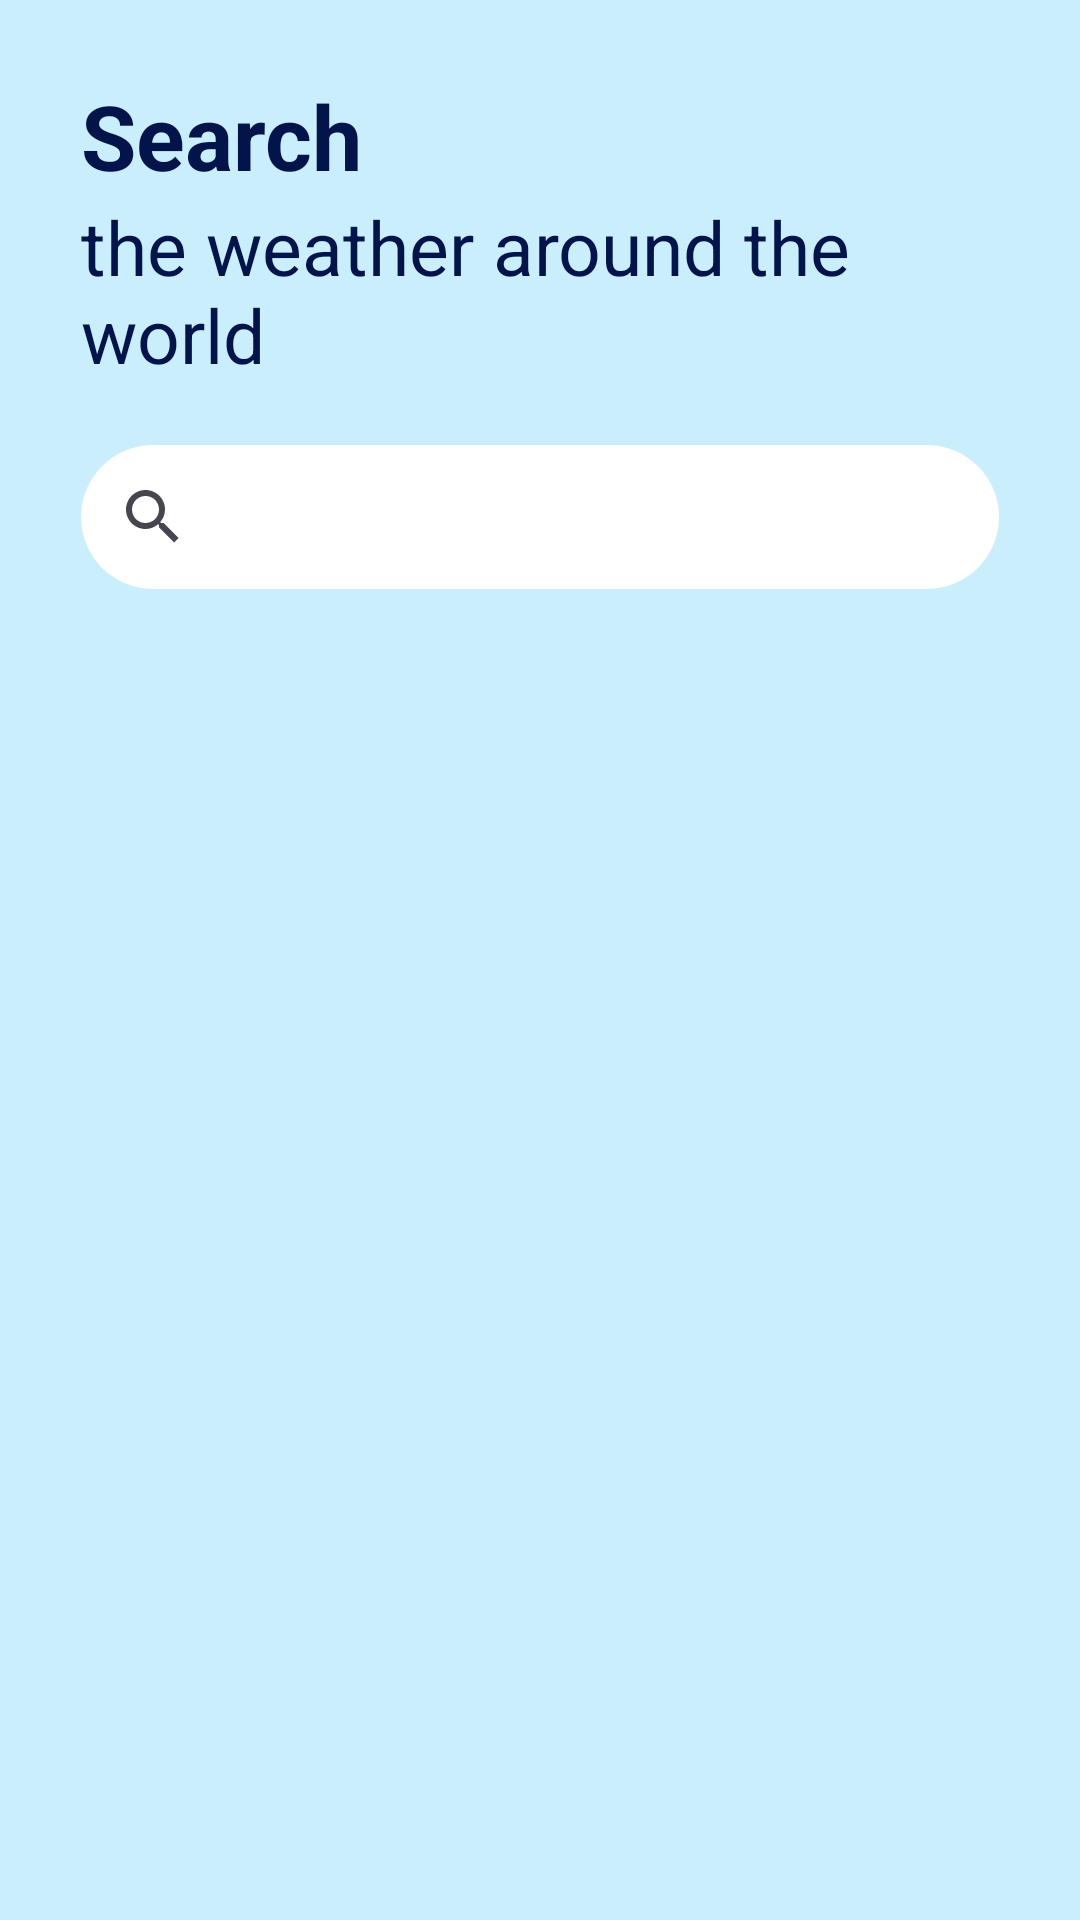

Here is an Android app screen rendered from its layout file. Give the layout XML and the strings, colors and styles it references.
<!-- AndroidManifest.xml: application theme Theme.WeatherApplication -->
<!-- res/layout/activity_main2.xml -->
<?xml version="1.0" encoding="utf-8"?>
<LinearLayout xmlns:android="http://schemas.android.com/apk/res/android"
    xmlns:app="http://schemas.android.com/apk/res-auto"
    xmlns:tools="http://schemas.android.com/tools"
    android:layout_width="match_parent"
    android:layout_height="match_parent"
    android:background="@color/whiteblue"
    android:orientation="vertical"
    tools:context=".MainActivity2">

    <LinearLayout

        android:id="@+id/search_bar"
        android:layout_width="match_parent"
        android:layout_height="190dp"

        android:layout_marginLeft="27dp"
        android:layout_marginTop="25dp"
        android:layout_marginRight="27dp"
        android:background="@color/whiteblue"
        android:orientation="vertical">

        <TextView
            android:layout_width="wrap_content"
            android:layout_height="wrap_content"
            android:text="Search"
            android:textColor="@color/black"
            android:textSize="30dp"
            android:textStyle="bold" />

        <TextView
            android:layout_width="wrap_content"
            android:layout_height="wrap_content"
            android:text="the weather around the world"
            android:textColor="@color/black"
            android:textSize="25dp" />

        <androidx.appcompat.widget.SearchView
            android:id="@+id/search"
            android:layout_width="match_parent"
            android:layout_height="wrap_content"
            android:layout_marginTop="20dp"
            android:background="@drawable/search_appearance" />


    </LinearLayout>

        <androidx.recyclerview.widget.RecyclerView
            android:id="@+id/weather_view"
            android:layout_width="match_parent"
            android:layout_height="match_parent" />



</LinearLayout>
<!-- resources referenced by this layout -->
<resources>
  <color name="black">#021449</color>
  <color name="whiteblue">#CAEEFB</color>
  <!-- drawable search_appearance (drawable) -->
  <?xml version="1.0" encoding="utf-8"?>
  <shape xmlns:android="http://schemas.android.com/apk/res/android"
      android:shape="rectangle">
      <corners android:radius="80dp"/>
      <solid android:color="@android:color/white"/> 
  </shape>
  <style name="Theme.WeatherApplication" parent="Base.Theme.WeatherApplication" />
  <style name="Base.Theme.WeatherApplication" parent="Theme.Material3.DayNight.NoActionBar">
          
          <item name="android:windowIsTranslucent">true</item>
          
          
          <item name="android:statusBarColor">@color/whiteblue</item>
      </style>
</resources>
